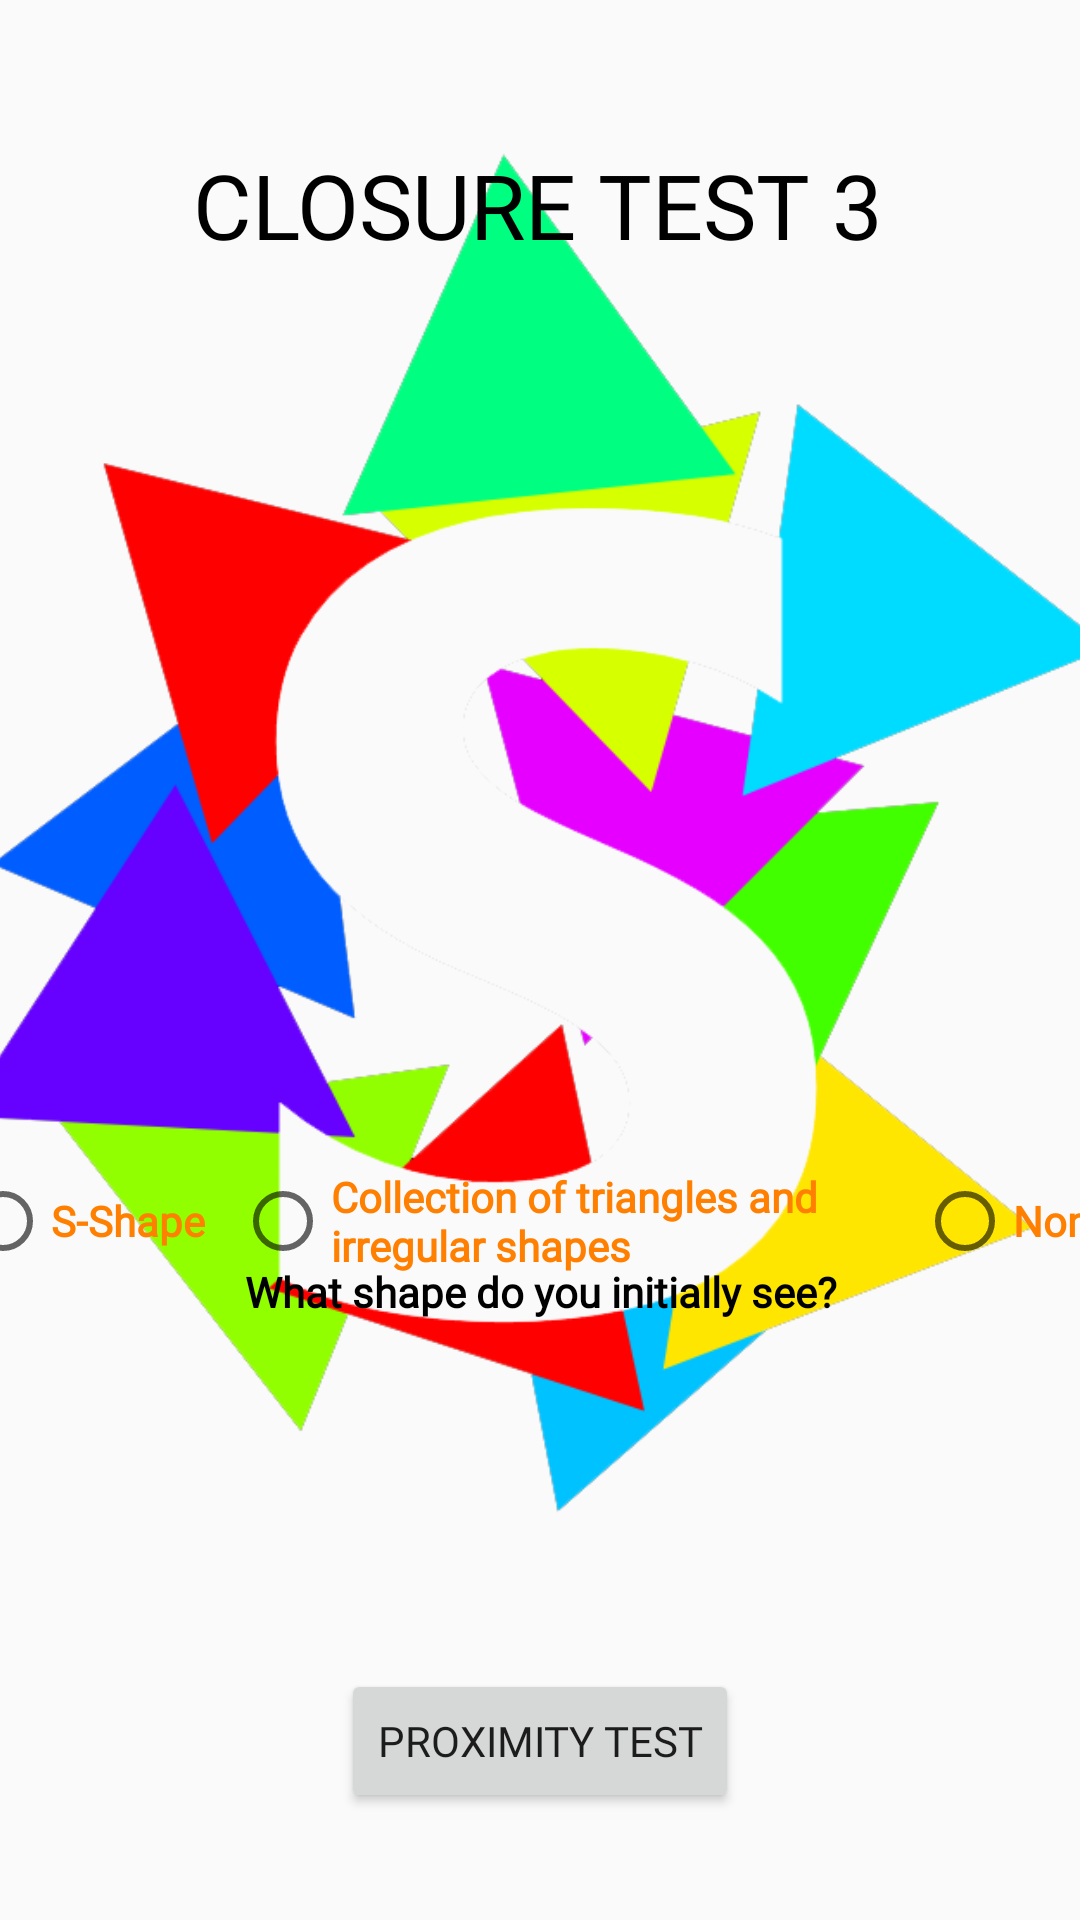

Here is an Android app screen rendered from its layout file. Give the layout XML and the strings, colors and styles it references.
<!-- AndroidManifest.xml: application theme AppTheme -->
<!-- res/layout/activity_closure_test3.xml -->
<?xml version="1.0" encoding="utf-8"?>
<androidx.constraintlayout.widget.ConstraintLayout xmlns:android="http://schemas.android.com/apk/res/android"
    xmlns:app="http://schemas.android.com/apk/res-auto"
    xmlns:tools="http://schemas.android.com/tools"
    android:layout_width="match_parent"
    android:layout_height="match_parent"
    tools:context=".ClosureTest3">

    <ImageView
        android:id="@+id/imageView16"
        android:layout_width="464dp"
        android:layout_height="482dp"
        app:layout_constraintBottom_toBottomOf="parent"
        app:layout_constraintEnd_toEndOf="parent"
        app:layout_constraintStart_toStartOf="parent"
        app:layout_constraintTop_toTopOf="parent"
        app:layout_constraintVertical_bias="0.300"
        app:srcCompat="@drawable/clostest3img" />

    <Button
        android:id="@+id/ctBtn10"
        android:layout_width="wrap_content"
        android:layout_height="wrap_content"
        android:text="@string/proxTest"
        app:layout_constraintBottom_toBottomOf="parent"
        app:layout_constraintEnd_toEndOf="parent"
        app:layout_constraintStart_toStartOf="parent"
        app:layout_constraintTop_toTopOf="parent"
        app:layout_constraintVertical_bias="0.94" />

    <TextView
        android:id="@+id/texxt10"
        android:layout_width="235dp"
        android:layout_height="26dp"
        android:layout_marginStart="32dp"
        android:layout_marginLeft="32dp"
        android:layout_marginEnd="32dp"
        android:layout_marginRight="32dp"
        android:gravity="center"
        android:text="@string/ClosQ"
        android:textColor="@color/black"
        android:textStyle="bold"
        app:layout_constraintBottom_toBottomOf="parent"
        app:layout_constraintEnd_toEndOf="parent"
        app:layout_constraintStart_toStartOf="parent"
        app:layout_constraintTop_toTopOf="parent"
        app:layout_constraintVertical_bias="0.68" />

    <TextView
        android:id="@+id/closTitle3"
        android:layout_width="wrap_content"
        android:layout_height="wrap_content"
        android:layout_marginTop="48dp"
        android:fontFamily="@font/segoe_ui_bold"
        android:gravity="center_horizontal"
        android:text="@string/ClosureTitle3"
        android:textAllCaps="true"
        android:textColor="@color/black"
        android:textSize="30sp"
        app:layout_constraintEnd_toEndOf="parent"
        app:layout_constraintHorizontal_bias="0.497"
        app:layout_constraintStart_toStartOf="parent"
        app:layout_constraintTop_toTopOf="parent" />

    <RadioGroup
        android:id="@+id/contQ3"
        android:layout_width="391dp"
        android:layout_height="74dp"
        android:layout_marginTop="16dp"
        android:layout_marginBottom="196dp"
        android:orientation="horizontal"
        app:layout_constraintBottom_toBottomOf="parent"
        app:layout_constraintEnd_toEndOf="parent"
        app:layout_constraintStart_toStartOf="parent"
        app:layout_constraintTop_toBottomOf="@+id/Texxt2"
        app:layout_constraintVertical_bias="0.0">

        <RadioButton
            android:id="@+id/contQ3A1"
            android:layout_width="wrap_content"
            android:layout_height="wrap_content"
            android:layout_gravity="center"
            android:layout_weight="0.2"
            android:text="@string/ClosQ3A2"
            android:textColor="@color/orange"
            android:textStyle="bold" />

        <RadioButton
            android:id="@+id/contQ3A2"
            android:layout_width="151dp"
            android:layout_height="wrap_content"
            android:layout_gravity="center"
            android:layout_weight="1.5"
            android:text="@string/ClosQ3A1"
            android:textColor="@color/orange"
            android:textStyle="bold" />

        <RadioButton
            android:id="@+id/contQ3A3"
            android:layout_width="wrap_content"
            android:layout_height="wrap_content"
            android:layout_gravity="center"
            android:layout_weight="0.1"
            android:text="@string/ClosQ2A4"
            android:textColor="@color/orange"
            android:textStyle="bold" />

    </RadioGroup>
</androidx.constraintlayout.widget.ConstraintLayout>
<!-- resources referenced by this layout -->
<resources>
  <color name="black">#000000</color>
  <color name="orange">#FF7F00</color>
  <!-- drawable clostest3img: png bitmap (drawable, 49555 bytes) -->
  <string name="ClosQ">What shape do you initially see?</string>
  <string name="ClosQ2A4">None</string>
  <string name="ClosQ3A1">Collection of triangles and irregular shapes</string>
  <string name="ClosQ3A2">S-Shape</string>
  <string name="ClosureTitle3">Closure Test 3</string>
  <string name="proxTest">Proximity Test</string>
  <style name="AppTheme" parent="Theme.AppCompat.Light.NoActionBar">
          
          <item name="colorPrimary">@color/colorPrimary</item>
          <item name="colorPrimaryDark">@color/colorPrimaryDark</item>
          <item name="colorAccent">@color/colorAccent</item>
          <item name="fontFamily">@font/segoe_ui</item>
      </style>
  <color name="colorPrimary">#6200EE</color>
  <color name="colorPrimaryDark">#3700B3</color>
  <color name="colorAccent">#03DAC5</color>
</resources>
